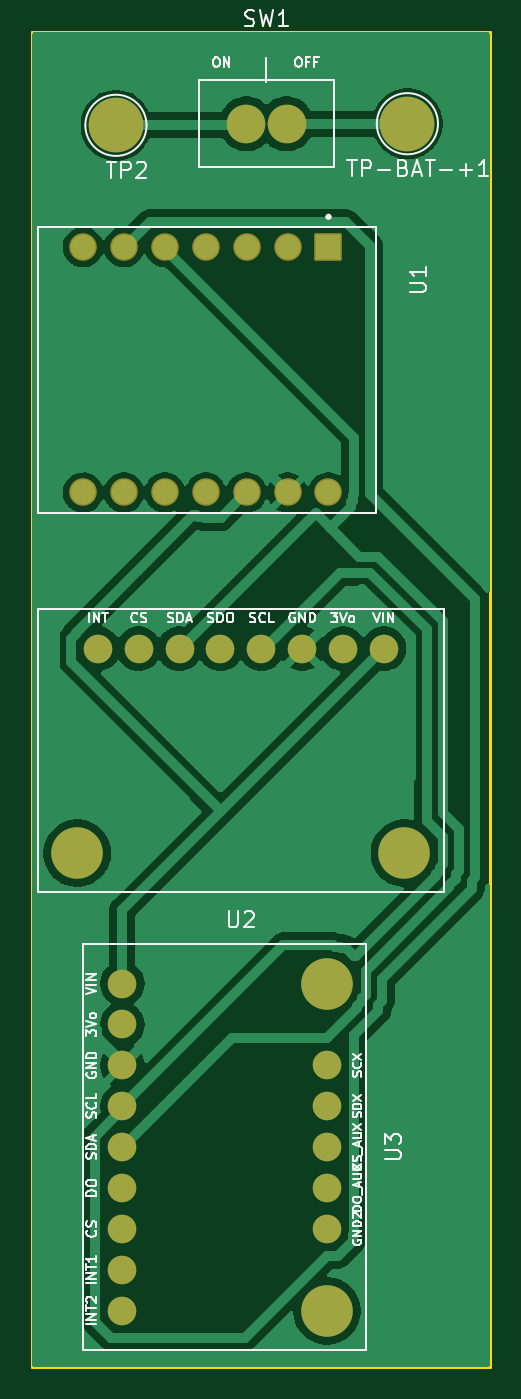
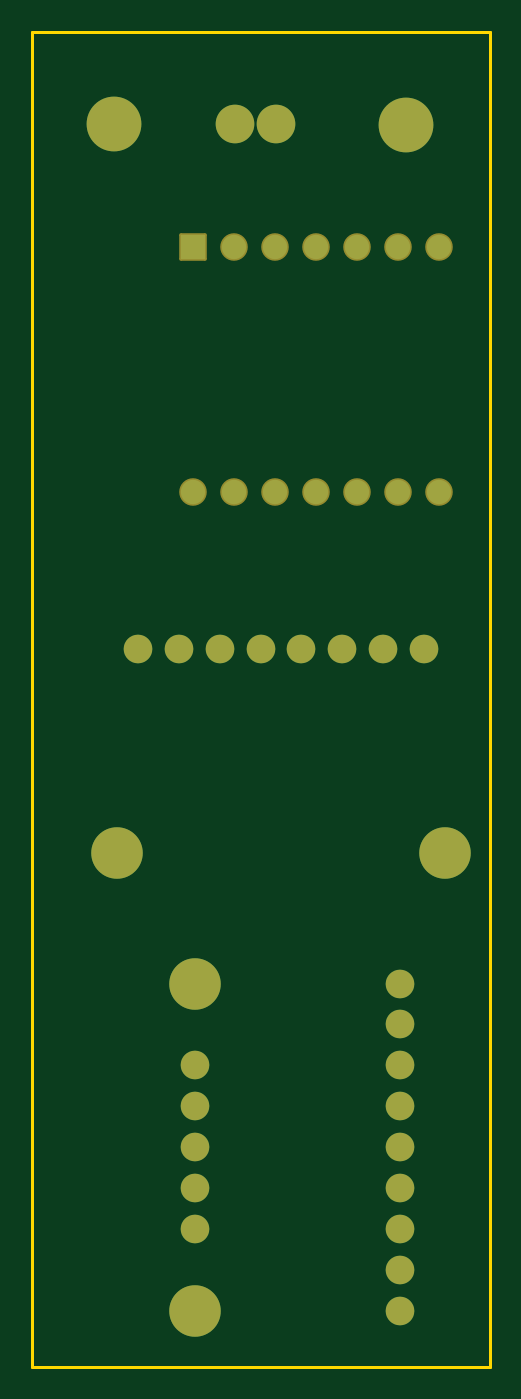
Circuit board: 9 layer files. Board 28.4 x 82.9 mm.
- bottom_copper: onboard-systems-B_Cu.gbr (4252 bytes)
- bottom_mask: onboard-systems-B_Mask.gbr (2487 bytes)
- paste: onboard-systems-B_Paste.gbr (460 bytes)
- bottom_silk: onboard-systems-B_Silkscreen.gbr (461 bytes)
- outline: onboard-systems-Edge_Cuts.gbr (617 bytes)
- top_copper: onboard-systems-F_Cu.gbr (55130 bytes)
- top_mask: onboard-systems-F_Mask.gbr (2487 bytes)
- paste: onboard-systems-F_Paste.gbr (460 bytes)
- top_silk: onboard-systems-F_Silkscreen.gbr (45589 bytes)

=== bottom_copper: onboard-systems-B_Cu.gbr ===
%TF.GenerationSoftware,KiCad,Pcbnew,10.0.4*%
%TF.CreationDate,2026-08-02T01:45:48+02:00*%
%TF.ProjectId,onboard-systems,6f6e626f-6172-4642-9d73-797374656d73,rev?*%
%TF.SameCoordinates,Original*%
%TF.FileFunction,Copper,L2,Bot*%
%TF.FilePolarity,Positive*%
%FSLAX46Y46*%
G04 Gerber Fmt 4.6, Leading zero omitted, Abs format (unit mm)*
G04 Created by KiCad (PCBNEW 10.0.4) date 2026-08-02 01:45:48*
%MOMM*%
%LPD*%
G01*
G04 APERTURE LIST*
%TA.AperFunction,ComponentPad*%
%ADD10C,2.400000*%
%TD*%
%TA.AperFunction,ComponentPad*%
%ADD11C,3.400000*%
%TD*%
%TA.AperFunction,ComponentPad*%
%ADD12R,1.508000X1.508000*%
%TD*%
%TA.AperFunction,ComponentPad*%
%ADD13C,1.508000*%
%TD*%
%TA.AperFunction,ComponentPad*%
%ADD14C,1.778000*%
%TD*%
%TA.AperFunction,ComponentPad*%
%ADD15C,3.200000*%
%TD*%
G04 APERTURE END LIST*
D10*
%TO.P,SW1,2*%
%TO.N,Net-(SW1-Pad2)*%
X168600000Y-73100000D03*
%TO.P,SW1,1*%
%TO.N,Net-(SW1-Pad1)*%
X166100000Y-73100000D03*
%TD*%
D11*
%TO.P,TP2,1,1_1*%
%TO.N,Net-(SW1-Pad1)*%
X158000000Y-73200000D03*
%TD*%
%TO.P,TP-BAT-+1,1,1_1*%
%TO.N,Net-(SW1-Pad2)*%
X176100000Y-73100000D03*
%TD*%
D12*
%TO.P,U1,1,D0/GPIO1_1*%
%TO.N,unconnected-(U1-D0{slash}GPIO1-Pad1)*%
X171200000Y-80760000D03*
D13*
%TO.P,U1,2,D1/GPIO2_2*%
%TO.N,unconnected-(U1-D1{slash}GPIO2-Pad2)*%
X168660000Y-80760000D03*
%TO.P,U1,3,D2/GPIO3_3*%
%TO.N,unconnected-(U1-D2{slash}GPIO3-Pad3)*%
X166120000Y-80760000D03*
%TO.P,U1,4,D3/GPIO4_4*%
%TO.N,unconnected-(U1-D3{slash}GPIO4-Pad4)*%
X163580000Y-80760000D03*
%TO.P,U1,5,D4/GPIO5_5*%
%TO.N,Net-(U1-D4{slash}GPIO5)*%
X161040000Y-80760000D03*
%TO.P,U1,6,D5/GPIO6_6*%
%TO.N,Net-(U1-D5{slash}GPIO6)*%
X158500000Y-80760000D03*
%TO.P,U1,7,D6/GPIO43_7*%
%TO.N,unconnected-(U1-D6{slash}GPIO43-Pad7)*%
X155960000Y-80760000D03*
%TO.P,U1,8,D7/GPIO44_8*%
%TO.N,unconnected-(U1-D7{slash}GPIO44-Pad8)*%
X155960000Y-96000000D03*
%TO.P,U1,9,D8/GPIO7_9*%
%TO.N,unconnected-(U1-D8{slash}GPIO7-Pad9)*%
X158500000Y-96000000D03*
%TO.P,U1,10,D9/GPIO8_10*%
%TO.N,unconnected-(U1-D9{slash}GPIO8-Pad10)*%
X161040000Y-96000000D03*
%TO.P,U1,11,D10/GPIO9_11*%
%TO.N,unconnected-(U1-D10{slash}GPIO9-Pad11)*%
X163580000Y-96000000D03*
%TO.P,U1,12,3V3_12*%
%TO.N,Net-(U1-3V3)*%
X166120000Y-96000000D03*
%TO.P,U1,13,GND_13*%
%TO.N,GND*%
X168660000Y-96000000D03*
%TO.P,U1,14,5V_14*%
%TO.N,unconnected-(U1-5V-Pad14)*%
X171200000Y-96000000D03*
%TD*%
D14*
%TO.P,U3,1,VIN_1*%
%TO.N,Net-(U1-3V3)*%
X158400000Y-126500000D03*
%TO.P,U3,2,3Vo_2*%
%TO.N,unconnected-(U3-3Vo-Pad2)*%
X158400000Y-129040000D03*
%TO.P,U3,3,GND_3*%
%TO.N,GND*%
X158400000Y-131580000D03*
%TO.P,U3,4,SCL_4*%
%TO.N,Net-(U1-D5{slash}GPIO6)*%
X158400000Y-134120000D03*
%TO.P,U3,5,SDA_5*%
%TO.N,Net-(U1-D4{slash}GPIO5)*%
X158400000Y-136660000D03*
%TO.P,U3,6,DO_6*%
%TO.N,unconnected-(U3-DO-Pad6)*%
X158400000Y-139200000D03*
%TO.P,U3,7,CS_7*%
%TO.N,unconnected-(U3-CS-Pad7)*%
X158400000Y-141740000D03*
%TO.P,U3,8,INT1_8*%
%TO.N,unconnected-(U3-INT1-Pad8)*%
X158400000Y-144280000D03*
%TO.P,U3,9,INT2_9*%
%TO.N,unconnected-(U3-INT2-Pad9)*%
X158400000Y-146820000D03*
%TO.P,U3,10,SCX_10*%
%TO.N,unconnected-(U3-SCX-Pad10)*%
X171100000Y-131580000D03*
%TO.P,U3,11,SDX_11*%
%TO.N,unconnected-(U3-SDX-Pad11)*%
X171100000Y-134120000D03*
%TO.P,U3,12,CS_AUX_12*%
%TO.N,unconnected-(U3-CS_AUX-Pad12)*%
X171100000Y-136660000D03*
%TO.P,U3,13,DO_AUX_13*%
%TO.N,unconnected-(U3-DO_AUX-Pad13)*%
X171100000Y-139200000D03*
%TO.P,U3,14,GND2_14*%
%TO.N,unconnected-(U3-GND2-Pad14)*%
X171100000Y-141740000D03*
D15*
%TO.P,U3,MH1*%
%TO.N,N/C*%
X171100000Y-126500000D03*
%TO.P,U3,MH2*%
X171100000Y-146820000D03*
%TD*%
D14*
%TO.P,U2,1,VIN_1*%
%TO.N,Net-(U1-3V3)*%
X174650000Y-105700000D03*
%TO.P,U2,2,3Vo_2*%
%TO.N,unconnected-(U2-3Vo-Pad2)*%
X172110000Y-105700000D03*
%TO.P,U2,3,GND_3*%
%TO.N,GND*%
X169570000Y-105700000D03*
%TO.P,U2,4,SCL_4*%
%TO.N,Net-(U1-D5{slash}GPIO6)*%
X167030000Y-105700000D03*
%TO.P,U2,5,SDO_5*%
%TO.N,unconnected-(U2-SDO-Pad5)*%
X164490000Y-105700000D03*
%TO.P,U2,6,SDA_6*%
%TO.N,Net-(U1-D4{slash}GPIO5)*%
X161950000Y-105700000D03*
%TO.P,U2,7,CS_7*%
%TO.N,unconnected-(U2-CS-Pad7)*%
X159410000Y-105700000D03*
%TO.P,U2,8,INT_8*%
%TO.N,unconnected-(U2-INT-Pad8)*%
X156870000Y-105700000D03*
D15*
%TO.P,U2,MH1*%
%TO.N,N/C*%
X175920000Y-118400000D03*
%TO.P,U2,MH2*%
X155600000Y-118400000D03*
%TD*%
M02*

=== bottom_mask: onboard-systems-B_Mask.gbr (2487 bytes, source withheld) ===
=== paste: onboard-systems-B_Paste.gbr ===
%TF.GenerationSoftware,KiCad,Pcbnew,10.0.4*%
%TF.CreationDate,2026-08-02T01:45:48+02:00*%
%TF.ProjectId,onboard-systems,6f6e626f-6172-4642-9d73-797374656d73,rev?*%
%TF.SameCoordinates,Original*%
%TF.FileFunction,Paste,Bot*%
%TF.FilePolarity,Positive*%
%FSLAX46Y46*%
G04 Gerber Fmt 4.6, Leading zero omitted, Abs format (unit mm)*
G04 Created by KiCad (PCBNEW 10.0.4) date 2026-08-02 01:45:48*
%MOMM*%
%LPD*%
G01*
G04 APERTURE LIST*
G04 APERTURE END LIST*
M02*

=== bottom_silk: onboard-systems-B_Silkscreen.gbr ===
%TF.GenerationSoftware,KiCad,Pcbnew,10.0.4*%
%TF.CreationDate,2026-08-02T01:45:48+02:00*%
%TF.ProjectId,onboard-systems,6f6e626f-6172-4642-9d73-797374656d73,rev?*%
%TF.SameCoordinates,Original*%
%TF.FileFunction,Legend,Bot*%
%TF.FilePolarity,Positive*%
%FSLAX46Y46*%
G04 Gerber Fmt 4.6, Leading zero omitted, Abs format (unit mm)*
G04 Created by KiCad (PCBNEW 10.0.4) date 2026-08-02 01:45:48*
%MOMM*%
%LPD*%
G01*
G04 APERTURE LIST*
G04 APERTURE END LIST*
M02*

=== outline: onboard-systems-Edge_Cuts.gbr ===
%TF.GenerationSoftware,KiCad,Pcbnew,10.0.4*%
%TF.CreationDate,2026-08-02T01:45:48+02:00*%
%TF.ProjectId,onboard-systems,6f6e626f-6172-4642-9d73-797374656d73,rev?*%
%TF.SameCoordinates,Original*%
%TF.FileFunction,Profile,NP*%
%FSLAX46Y46*%
G04 Gerber Fmt 4.6, Leading zero omitted, Abs format (unit mm)*
G04 Created by KiCad (PCBNEW 10.0.4) date 2026-08-02 01:45:48*
%MOMM*%
%LPD*%
G01*
G04 APERTURE LIST*
%TA.AperFunction,Profile*%
%ADD10C,0.200000*%
%TD*%
G04 APERTURE END LIST*
D10*
X152800000Y-67400000D02*
X181200000Y-67400000D01*
X181200000Y-150300000D01*
X152800000Y-150300000D01*
X152800000Y-67400000D01*
M02*

=== top_copper: onboard-systems-F_Cu.gbr (55130 bytes, source omitted) ===
=== top_mask: onboard-systems-F_Mask.gbr (2487 bytes, source withheld) ===
=== paste: onboard-systems-F_Paste.gbr ===
%TF.GenerationSoftware,KiCad,Pcbnew,10.0.4*%
%TF.CreationDate,2026-08-02T01:45:48+02:00*%
%TF.ProjectId,onboard-systems,6f6e626f-6172-4642-9d73-797374656d73,rev?*%
%TF.SameCoordinates,Original*%
%TF.FileFunction,Paste,Top*%
%TF.FilePolarity,Positive*%
%FSLAX46Y46*%
G04 Gerber Fmt 4.6, Leading zero omitted, Abs format (unit mm)*
G04 Created by KiCad (PCBNEW 10.0.4) date 2026-08-02 01:45:48*
%MOMM*%
%LPD*%
G01*
G04 APERTURE LIST*
G04 APERTURE END LIST*
M02*

=== top_silk: onboard-systems-F_Silkscreen.gbr (45589 bytes, source omitted) ===
